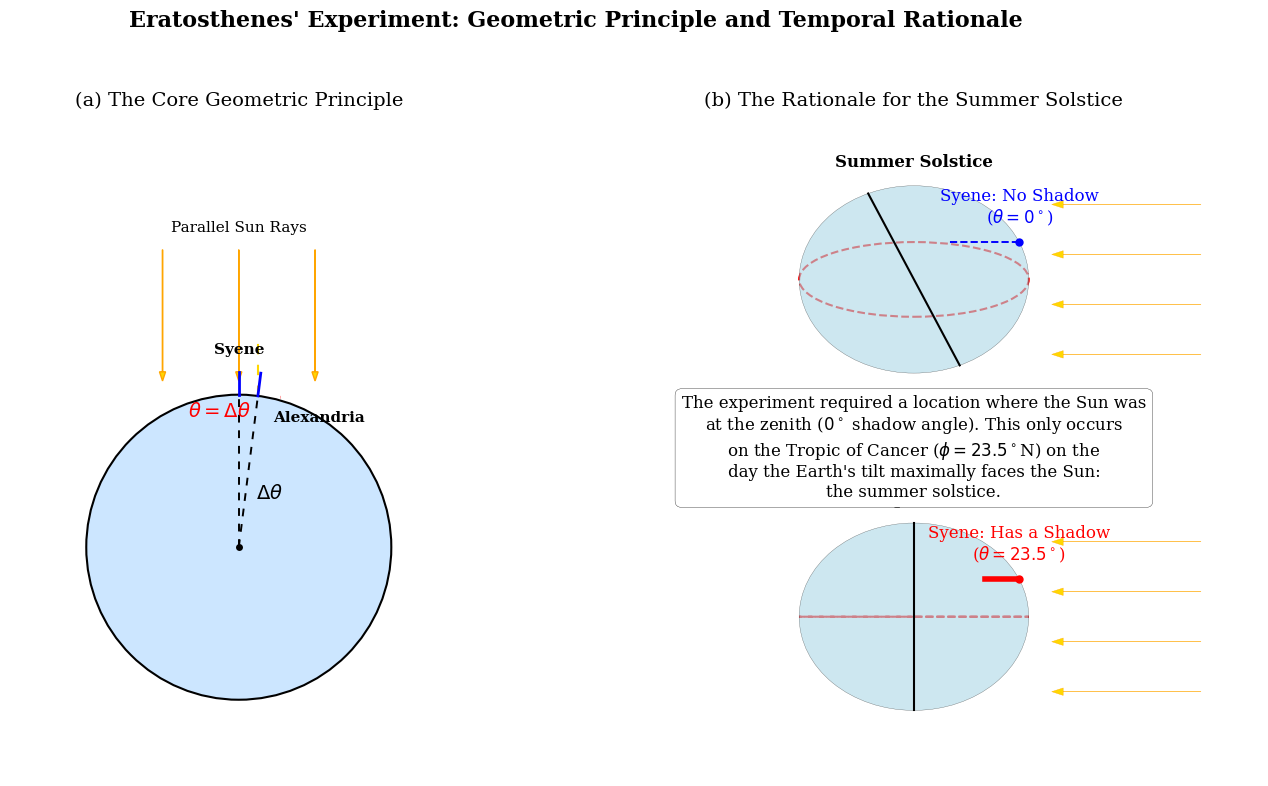

Here is the Python script that generated this plot:
import matplotlib.pyplot as plt
import matplotlib.patches as patches
import numpy as np

# --- Setup for Professional Publication Quality ---
plt.style.use('seaborn-v0_8-paper')
plt.rcParams['font.family'] = 'serif'
plt.rcParams['font.serif'] = ['Times New Roman', 'DejaVu Serif']
plt.rcParams['font.size'] = 12
plt.rcParams['axes.labelsize'] = 12
plt.rcParams['xtick.labelsize'] = 10
plt.rcParams['ytick.labelsize'] = 10
plt.rcParams['legend.fontsize'] = 11

# --- Figure and Axis Setup (1 row, 2 columns) ---
fig, (ax1, ax2) = plt.subplots(1, 2, figsize=(14, 8))
fig.suptitle("Eratosthenes' Experiment: Geometric Principle and Temporal Rationale", fontsize=16, weight='bold')

# =============================================================================
# PANEL (a): The Core Geometric Principle (Reoriented)
# =============================================================================
ax1.set_aspect('equal')
ax1.axis('off')
ax1.set_title("(a) The Core Geometric Principle", fontsize=14, pad=10)

# --- Geometric Parameters ---
R = 1.0  # Earth Radius
angle_deg = 7.2
angle_rad = np.deg2rad(angle_deg)

# --- Draw the Earth ---
earth = patches.Circle((0, 0), R, facecolor='#cce6ff', edgecolor='black', linewidth=1.5, zorder=2)
ax1.add_patch(earth)
ax1.plot(0, 0, 'ko', markersize=5) # Center of Earth

# --- Positions of Cities (Top-Down Orientation) ---
syene_pos = (0, R)
alexandria_angle_from_top = np.pi/2 - angle_rad
alexandria_pos = (R * np.cos(alexandria_angle_from_top), R * np.sin(alexandria_angle_from_top))

# --- Draw Gnomons and Radial Lines ---
gnomon_height = 0.15
# Syene Gnomon (at the top)
ax1.plot([syene_pos[0], syene_pos[0]], [syene_pos[1], syene_pos[1] + gnomon_height], 'b-', linewidth=2, zorder=3)
ax1.plot([0, syene_pos[0]], [0, syene_pos[1]], 'k:', dashes=(4,4)) # Radial line
# Alexandria Gnomon
alexandria_gnomon_top = (alexandria_pos[0] * (1 + gnomon_height/R), alexandria_pos[1] * (1 + gnomon_height/R))
ax1.plot([alexandria_pos[0], alexandria_gnomon_top[0]], [alexandria_pos[1], alexandria_gnomon_top[1]], 'b-', linewidth=2, zorder=3)
ax1.plot([0, alexandria_pos[0]], [0, alexandria_pos[1]], 'k:', dashes=(4,4)) # Radial line

# --- Draw Parallel Sun Rays (Vertical) ---
ray_length = 0.8
for x_pos in [-0.5, 0, 0.5]:
    ax1.arrow(x_pos, R + gnomon_height + ray_length, 0, -ray_length,
              head_width=0.04, head_length=0.06, fc='gold', ec='orange', linewidth=1, zorder=1)
# Ray that casts the shadow
ax1.plot([alexandria_pos[0], alexandria_pos[0]], [alexandria_pos[1], alexandria_gnomon_top[1]+0.2],
         '--', color='gold', dashes=(5,5), lw=1.5)

# --- Annotations and Labels ---
# City labels
ax1.text(syene_pos[0], syene_pos[1] + gnomon_height + 0.1, 'Syene', ha='center', va='bottom', fontsize=11, weight='bold')
ax1.text(alexandria_pos[0] + 0.1, alexandria_pos[1] - 0.1, 'Alexandria', ha='left', va='top', fontsize=11, weight='bold')

# Angle labels
# Central angle Δθ
central_arc = patches.Arc((0, 0), 0.8, 0.8, theta1=np.rad2deg(alexandria_angle_from_top), theta2=90, color='k', linestyle='-')
ax1.add_patch(central_arc)
ax1.text(0.2, 0.35, r'$\Delta\theta$', ha='center', va='center', fontsize=14)

# Shadow angle θ
shadow_arc = patches.Arc(alexandria_pos, 0.3, 0.3, theta1=np.rad2deg(alexandria_angle_from_top)-90, theta2=0, color='r', linestyle='-')
ax1.add_patch(shadow_arc)
ax1.text(alexandria_pos[0] - 0.25, alexandria_pos[1] - 0.1, r'$\theta = \Delta\theta$', ha='center', va='center', fontsize=14, color='r')

# Sun's Rays label
ax1.text(0, R + gnomon_height + ray_length + 0.1, "Parallel Sun Rays", ha='center', va='bottom', fontsize=11)
ax1.set_xlim(-1.5, 1.5)
ax1.set_ylim(-1.5, 2.8)


# =============================================================================
# PANEL (b): The Rationale for the Summer Solstice
# =============================================================================
ax2.set_facecolor('#F0F0F0')
ax2.axis('off')
ax2.set_title("(b) The Rationale for the Summer Solstice", fontsize=14, pad=10)

def draw_tilted_earth(ax, y_offset, tilt_deg, title):
    # Earth
    earth = patches.Circle((0, y_offset), 1.0, facecolor='lightblue', edgecolor='k', alpha=0.6, zorder=2)
    ax.add_patch(earth)
    ax.text(0, y_offset + 1.2, title, ha='center', weight='bold')
    
    # Axis and Equator
    tilt_rad = np.deg2rad(tilt_deg)
    ax.plot([np.sin(tilt_rad), -np.sin(tilt_rad)], 
            [y_offset - np.cos(tilt_rad), y_offset + np.cos(tilt_rad)], 'k-', lw=1.5)
    equator = patches.Ellipse((0, y_offset), 2.0, 2*np.sin(tilt_rad), angle=0, facecolor='none', edgecolor='r', ls='--', lw=1.5)
    ax.add_patch(equator)

    # Sun's Rays (coming from the right)
    for y_ray in np.linspace(-0.8, 0.8, 4):
        ax.arrow(2.5, y_offset + y_ray, -1.2, 0, head_width=0.08, head_length=0.1, fc='gold', ec='orange', zorder=1)

# --- Mini-Diagram 1: Summer Solstice ---
draw_tilted_earth(ax2, 1.8, 23.5, "Summer Solstice")
# Syene on Tropic of Cancer (23.5 N) is directly under the sun
syene_x_solstice = np.cos(np.deg2rad(23.5))
syene_y_solstice = 1.8 + np.sin(np.deg2rad(23.5))
ax2.plot(syene_x_solstice, syene_y_solstice, 'bo', markersize=6)
ax2.plot([syene_x_solstice, 0.3], [syene_y_solstice, syene_y_solstice], 'b--')
ax2.text(syene_x_solstice, syene_y_solstice + 0.15, "Syene: No Shadow\n($\\theta=0^\circ$)", ha='center', va='bottom', color='blue')


# --- Mini-Diagram 2: Equinox ---
draw_tilted_earth(ax2, -1.8, 0, "Equinox") # No tilt relative to sun
# Syene is at 23.5 N latitude, but sun is over equator
syene_x_equinox = np.cos(np.deg2rad(23.5))
syene_y_equinox = -1.8 + np.sin(np.deg2rad(23.5))
ax2.plot(syene_x_equinox, syene_y_equinox, 'ro', markersize=6)
# Show shadow
ax2.plot([syene_x_equinox-0.3, syene_x_equinox], [syene_y_equinox, syene_y_equinox], 'r-', lw=4)
ax2.text(syene_x_equinox, syene_y_equinox + 0.15, "Syene: Has a Shadow\n($\\theta=23.5^\circ$)", ha='center', va='bottom', color='red')

# --- Explanation Text ---
ax2.text(0, 0,
         "The experiment required a location where the Sun was\n"
         "at the zenith ($0^\\circ$ shadow angle). This only occurs\n"
         "on the Tropic of Cancer ($\phi = 23.5^\\circ$N) on the\n"
         "day the Earth's tilt maximally faces the Sun:\n"
         "the summer solstice.",
         ha='center', va='center', bbox=dict(boxstyle="round,pad=0.4", fc="white", ec="black"))
ax2.set_xlim(-3, 3)
ax2.set_ylim(-3.5, 3.5)

# --- Final Touches ---
plt.tight_layout(rect=[0, 0, 1, 0.95])
plt.savefig("figure_1_improved_dual_panel.png", dpi=300)
plt.show()